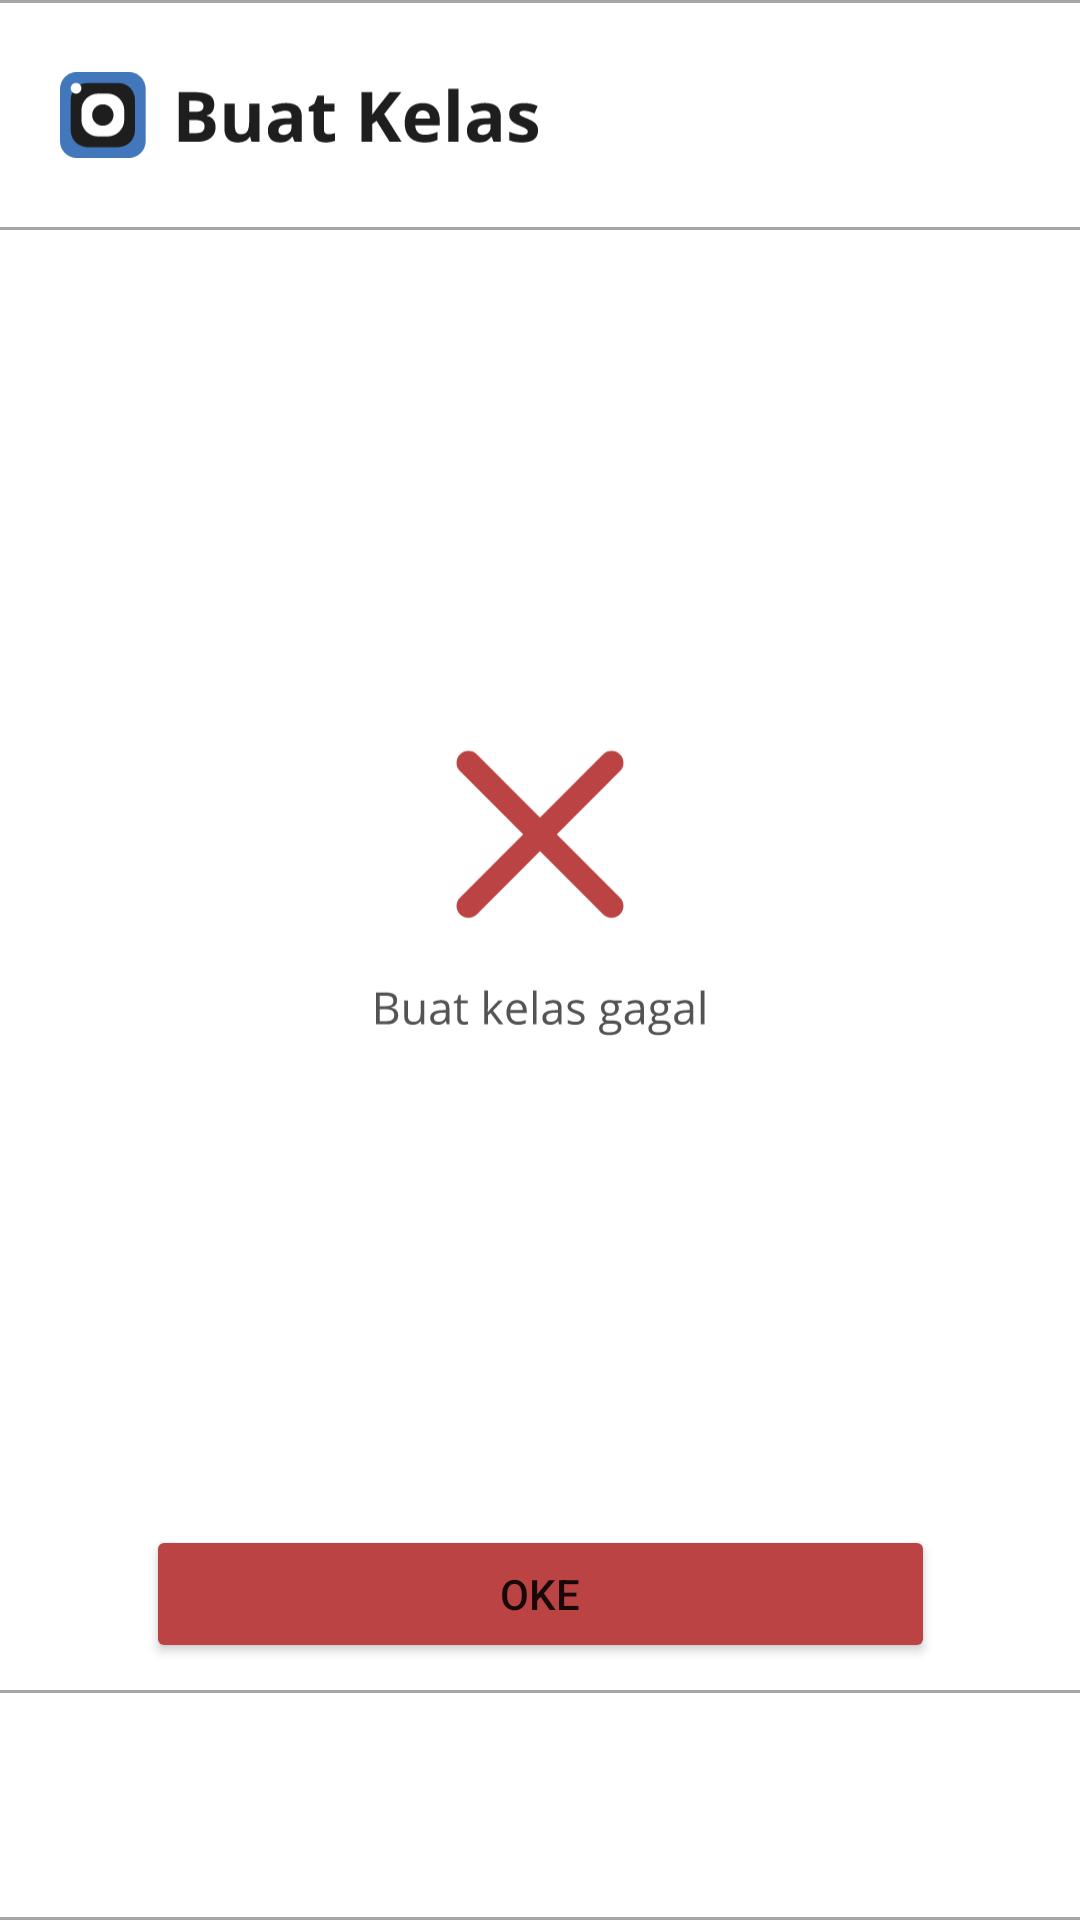

The Android layout XML behind this screen, and the referenced resources:
<!-- AndroidManifest.xml: application theme Theme.KodeAbsen -->
<!-- res/layout/activity_buatkelas_4.xml -->
<?xml version="1.0" encoding="utf-8"?>
<androidx.constraintlayout.widget.ConstraintLayout xmlns:android="http://schemas.android.com/apk/res/android"
    xmlns:app="http://schemas.android.com/apk/res-auto"
    xmlns:tools="http://schemas.android.com/tools"
    android:layout_width="match_parent"
    android:layout_height="match_parent"
    android:background="@drawable/border_top_bottom">

    <androidx.constraintlayout.widget.ConstraintLayout
        android:id="@+id/AtasNavbar"
        android:layout_width="0dp"
        android:layout_height="0dp"
        android:background="@drawable/border_top_bottom"
        android:paddingTop="20dp"
        android:paddingBottom="20dp"
        app:layout_constraintBottom_toTopOf="@+id/guideline3"
        app:layout_constraintEnd_toEndOf="parent"
        app:layout_constraintStart_toStartOf="parent"
        app:layout_constraintTop_toTopOf="parent">

        <ImageView
            android:id="@+id/logoKodeAbsen"
            android:layout_width="0dp"
            android:layout_height="0dp"
            android:paddingStart="10dp"
            app:layout_constraintBottom_toBottomOf="parent"
            app:layout_constraintStart_toStartOf="parent"
            app:layout_constraintTop_toTopOf="parent"
            app:srcCompat="@drawable/kodeabsen_text" />

        <androidx.constraintlayout.widget.Guideline
            android:id="@+id/guidelineKananVertical4"
            android:layout_width="wrap_content"
            android:layout_height="wrap_content"
            android:orientation="vertical"
            app:layout_constraintGuide_percent="0.80" />

        <androidx.constraintlayout.widget.Guideline
            android:id="@+id/guidelineKananVertical5"
            android:layout_width="wrap_content"
            android:layout_height="wrap_content"
            android:orientation="vertical"
            app:layout_constraintGuide_percent="0.60097325" />

        <ImageView
            android:id="@+id/imageView9"
            android:layout_width="0dp"
            android:layout_height="0dp"
            android:paddingStart="20dp"
            app:layout_constraintBottom_toBottomOf="parent"
            app:layout_constraintEnd_toStartOf="@+id/guidelineKananVertical5"
            app:layout_constraintStart_toStartOf="parent"
            app:layout_constraintTop_toTopOf="parent"
            app:srcCompat="@drawable/icon_header_buatkelas" />

    </androidx.constraintlayout.widget.ConstraintLayout>

    <Button
        android:id="@+id/oke_RegisterDone_Button2"
        android:layout_width="263dp"
        android:layout_height="46dp"
        android:layout_centerHorizontal="true"
        android:backgroundTint="@color/merahKodeAbsen"
        android:text="Oke"
        app:layout_constraintBottom_toTopOf="@+id/guideline4"
        app:layout_constraintEnd_toStartOf="@+id/guideline9"
        app:layout_constraintStart_toStartOf="@+id/guideline8"
        app:layout_constraintTop_toTopOf="@+id/guideline5" />

    <androidx.constraintlayout.widget.Guideline
        android:id="@+id/guideline3"
        android:layout_width="wrap_content"
        android:layout_height="wrap_content"
        android:orientation="horizontal"
        app:layout_constraintGuide_percent="0.12" />

    <androidx.constraintlayout.widget.Guideline
        android:id="@+id/guideline4"
        android:layout_width="wrap_content"
        android:layout_height="wrap_content"
        android:background="@drawable/checklist"
        android:orientation="horizontal"
        app:layout_constraintGuide_percent="0.88" />

    <androidx.constraintlayout.widget.Guideline
        android:id="@+id/guideline5"
        android:layout_width="wrap_content"
        android:layout_height="wrap_content"
        android:orientation="horizontal"
        app:layout_constraintGuide_percent="0.78" />

    <androidx.constraintlayout.widget.Guideline
        android:id="@+id/guideline6"
        android:layout_width="wrap_content"
        android:layout_height="wrap_content"
        android:orientation="horizontal"
        app:layout_constraintGuide_percent="0.42" />

    <androidx.constraintlayout.widget.Guideline
        android:id="@+id/guideline7"
        android:layout_width="wrap_content"
        android:layout_height="wrap_content"
        android:orientation="horizontal"
        app:layout_constraintGuide_percent="0.64" />

    <androidx.constraintlayout.widget.Guideline
        android:id="@+id/guideline8"
        android:layout_width="wrap_content"
        android:layout_height="wrap_content"
        android:orientation="vertical"
        app:layout_constraintGuide_percent="0.14" />

    <androidx.constraintlayout.widget.Guideline
        android:id="@+id/guideline9"
        android:layout_width="wrap_content"
        android:layout_height="wrap_content"
        android:orientation="vertical"
        app:layout_constraintGuide_percent="0.86" />

    <androidx.constraintlayout.widget.Guideline
        android:id="@+id/guideline10"
        android:layout_width="wrap_content"
        android:layout_height="wrap_content"
        android:orientation="vertical"
        app:layout_constraintGuide_percent="0.28" />

    <ImageView
        android:id="@+id/flash"
        android:layout_width="0dp"
        android:layout_height="wrap_content"
        app:layout_constraintBottom_toTopOf="@+id/guideline5"
        app:layout_constraintEnd_toStartOf="@+id/guideline9"
        app:layout_constraintStart_toStartOf="@+id/guideline8"
        app:layout_constraintTop_toTopOf="@+id/guideline3"
        app:srcCompat="@drawable/icon_kelas_gagal" />

    <androidx.constraintlayout.widget.ConstraintLayout
        android:layout_width="0dp"
        android:layout_height="0dp"
        android:background="@drawable/border_top_bottom"
        app:layout_constraintBottom_toBottomOf="parent"
        app:layout_constraintEnd_toEndOf="parent"
        app:layout_constraintStart_toStartOf="parent"
        app:layout_constraintTop_toTopOf="@+id/guideline4"
        app:layout_constraintVertical_bias="1.0">

    </androidx.constraintlayout.widget.ConstraintLayout>

</androidx.constraintlayout.widget.ConstraintLayout>
<!-- resources referenced by this layout -->
<resources>
  <color name="merahKodeAbsen">#BC4343</color>
  <!-- drawable border_top_bottom (drawable) -->
  <?xml version="1.0" encoding="utf-8"?>
  <layer-list xmlns:android="http://schemas.android.com/apk/res/android">
      <item>
          <shape android:shape="rectangle">
              <stroke
                  android:width="1dp"
                  android:color="@color/abuterangKodeAbsen" />
              <solid android:color="@color/white" />
          </shape>
      </item>
      <item
          android:top="1dp"
          android:bottom="1dp">
          <shape android:shape="rectangle">
              <stroke
                  android:width="2dp"
                  android:color="@color/white" />
          </shape>
      </item>
  </layer-list>
  <!-- drawable icon_header_buatkelas: vector/xml drawable (drawable, 6836 chars, omitted) -->
  <!-- drawable icon_kelas_gagal: vector/xml drawable (drawable, 10969 chars, omitted) -->
  <!-- drawable kodeabsen_text: vector/xml drawable (drawable, 5562 chars, omitted) -->
  <style name="Theme.KodeAbsen" parent="Theme.MaterialComponents.Light.NoActionBar">
          
          <item name="colorPrimary">@color/purple_500</item>
          <item name="colorPrimaryVariant">@color/purple_700</item>
          <item name="colorOnPrimary">@color/white</item>
          
          <item name="colorSecondary">@color/teal_200</item>
          <item name="colorSecondaryVariant">@color/teal_700</item>
          <item name="colorOnSecondary">@color/black</item>
          
          <item name="android:windowLightStatusBar">true</item>
          <item name="android:statusBarColor">@color/putihKodeAbsen</item>
          
      </style>
  <color name="abuterangKodeAbsen">#A6A6A6</color>
  <color name="white">#FFFFFFFF</color>
  <color name="purple_500">#FF6200EE</color>
  <color name="purple_700">#FF3700B3</color>
  <color name="teal_200">#FF03DAC5</color>
  <color name="teal_700">#FF018786</color>
  <color name="black">#FF000000</color>
  <color name="putihKodeAbsen">#FFFFFF</color>
</resources>
